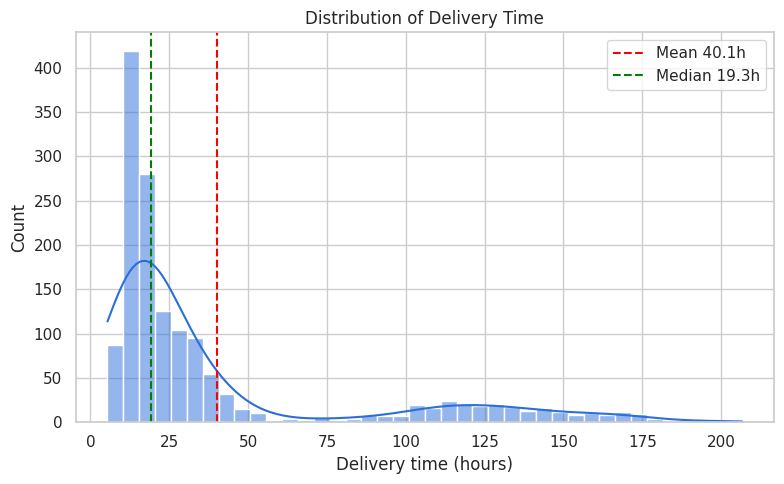
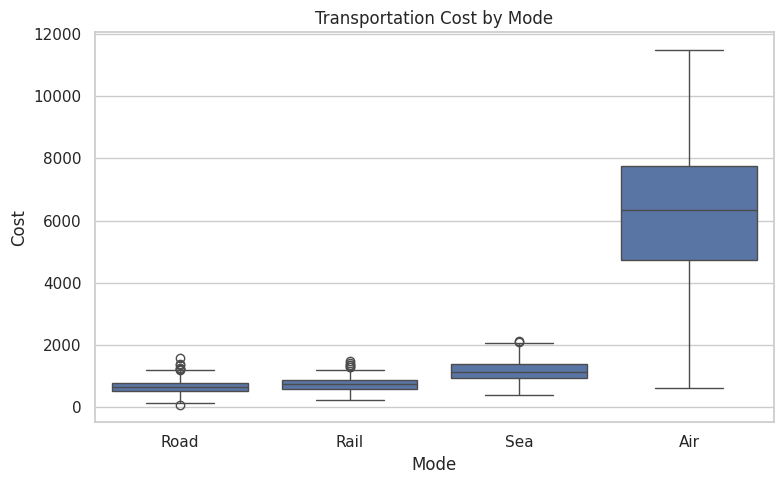
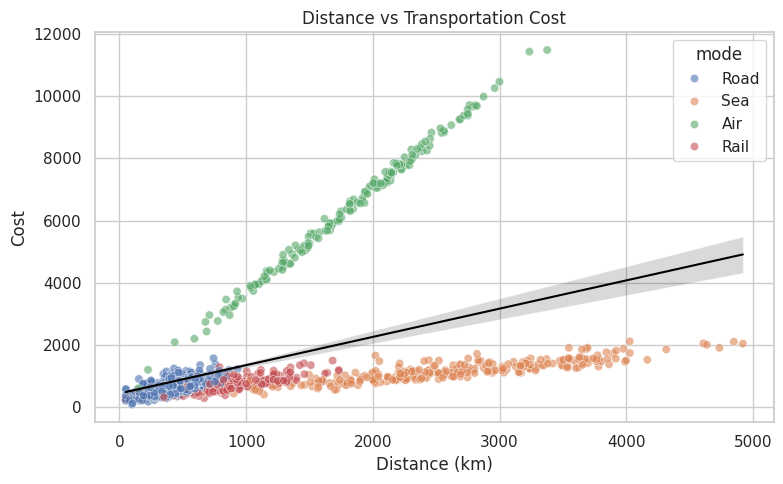
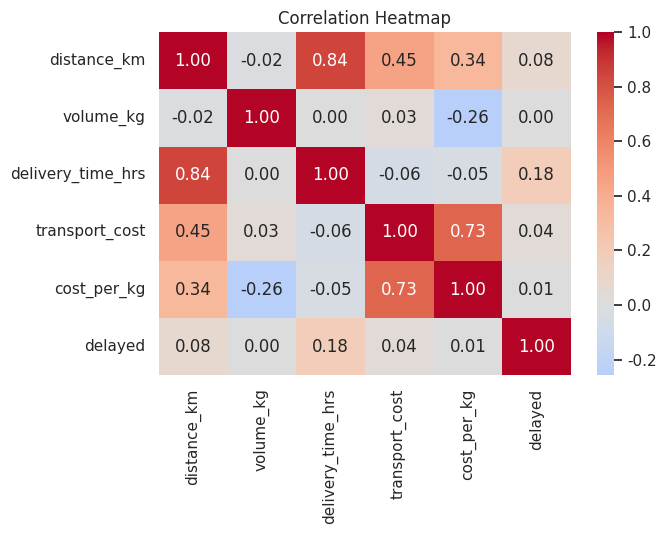
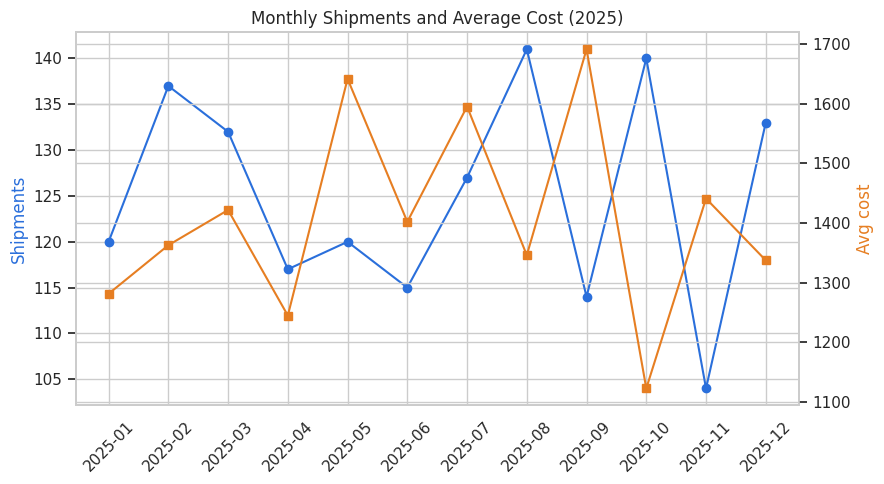
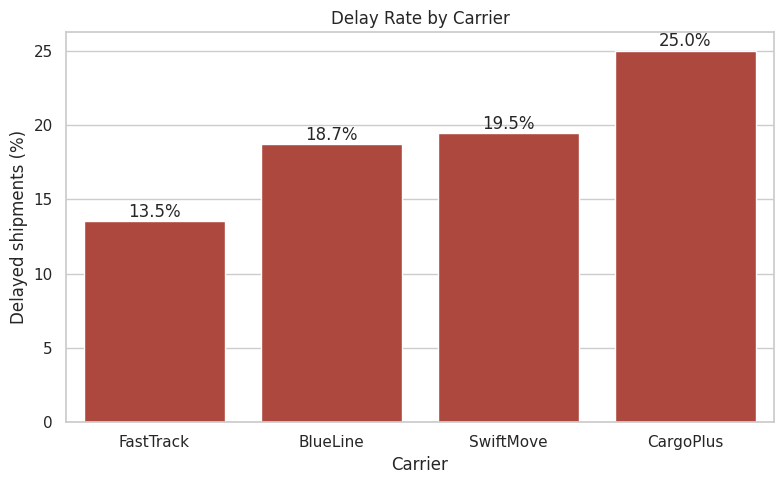
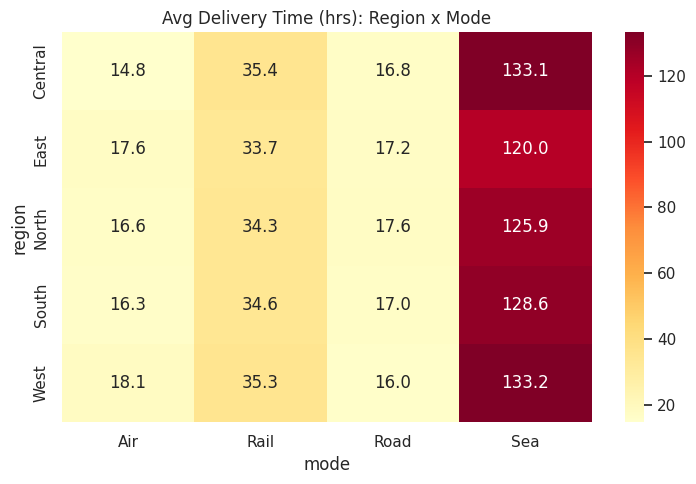

Reproduce these figures in Python, in order.
"""
Week 3 Task: Advanced Data Analysis and Visualization in Logistics
This version DISPLAYS every graph and also saves it in the charts/ folder.
Install once:  pip install pandas numpy matplotlib seaborn
"""
import os
import numpy as np
import pandas as pd
import matplotlib.pyplot as plt      # no "Agg" backend, so graphs can open
import seaborn as sns

# If you use Jupyter Notebook / Google Colab, uncomment the next line:
# %matplotlib inline

np.random.seed(42)
sns.set_theme(style="whitegrid", palette="deep")
OUT = "charts/"
os.makedirs(OUT, exist_ok=True)

# ---------------------------------------------------------------
# 1. DATA SIMULATION
# ---------------------------------------------------------------
N = 1500
modes = np.random.choice(["Road", "Rail", "Air", "Sea"], N, p=[0.55, 0.15, 0.12, 0.18])
regions = np.random.choice(["North", "South", "East", "West", "Central"], N)
carriers = np.random.choice(["FastTrack", "SwiftMove", "CargoPlus", "BlueLine"], N)

dist_base = {"Road": 450, "Rail": 900, "Air": 1800, "Sea": 2500}
distance = np.array([max(50, np.random.normal(dist_base[m], dist_base[m] * 0.35)) for m in modes])
volume = np.random.gamma(shape=3.0, scale=180, size=N)            # kg
speed = {"Road": 55, "Rail": 45, "Air": 600, "Sea": 30}           # km/h effective
handling = {"Road": 4, "Rail": 10, "Air": 8, "Sea": 36}           # hrs
rate = {"Road": 0.9, "Rail": 0.55, "Air": 3.4, "Sea": 0.35}       # cost per km

delivery_time = np.array([distance[i] / speed[modes[i]] + handling[modes[i]] +
                          np.random.exponential(3) for i in range(N)])
cost = np.array([distance[i] * rate[modes[i]] + volume[i] * 0.45 +
                 np.random.normal(0, 60) for i in range(N)])
cost = np.clip(cost, 40, None)
carrier_delay = {"FastTrack": 0.10, "SwiftMove": 0.18, "CargoPlus": 0.25, "BlueLine": 0.14}
delay_prob = np.array([carrier_delay[c] for c in carriers]) + (distance > 1500) * 0.08
delayed = np.random.rand(N) < delay_prob
delivery_time = delivery_time + delayed * np.random.uniform(4, 20, N)
dates = pd.to_datetime("2025-01-01") + pd.to_timedelta(np.random.randint(0, 365, N), unit="D")

df = pd.DataFrame({
    "shipment_id": [f"SH{1000+i}" for i in range(N)],
    "date": dates, "region": regions, "carrier": carriers, "mode": modes,
    "distance_km": distance.round(1), "volume_kg": volume.round(1),
    "delivery_time_hrs": delivery_time.round(1),
    "transport_cost": cost.round(2), "delayed": delayed.astype(int),
})
df["cost_per_kg"] = (df.transport_cost / df.volume_kg).round(3)
df["month"] = df.date.dt.to_period("M").astype(str)

# add missing values, then clean them
df.loc[df.sample(20, random_state=1).index, "volume_kg"] = np.nan
df["volume_kg"] = df["volume_kg"].fillna(df.groupby("mode")["volume_kg"].transform("median"))
df.to_csv("logistics_dataset.csv", index=False)

# ---------------------------------------------------------------
# 2. EXPLORATORY DATA ANALYSIS
# ---------------------------------------------------------------
pd.set_option("display.width", 200)
pd.set_option("display.max_columns", 30)
print(df.head()); print(df.info())
num = ["distance_km", "volume_kg", "delivery_time_hrs", "transport_cost", "cost_per_kg"]
desc = df[num].describe().T
desc["median"] = df[num].median()
desc["skew"] = df[num].skew()
print("\n--- Summary statistics ---\n", desc.round(2))
corr = df[num + ["delayed"]].corr()
print("\n--- Correlation matrix ---\n", corr.round(2))
print("\n--- Mean by mode ---\n", df.groupby("mode")[["delivery_time_hrs", "transport_cost"]].mean().round(2))
print("\n--- Delay rate by carrier ---\n", df.groupby("carrier").delayed.mean().round(3))
print("\n--- Delay rate by region ---\n", df.groupby("region").delayed.mean().round(3))

# ---------------------------------------------------------------
# 3. VISUALIZATIONS (each one is shown AND saved)
# ---------------------------------------------------------------
def show_and_save(filename):
    plt.tight_layout()
    plt.savefig(OUT + filename, dpi=150)   # save image for your DOC file
    plt.show()                             # display on screen

# Fig 1 Histogram + KDE: delivery time distribution
plt.figure(figsize=(8, 5))
sns.histplot(df.delivery_time_hrs, bins=40, kde=True, color="#2a6fdb")
plt.axvline(df.delivery_time_hrs.mean(), color="red", ls="--", label=f"Mean {df.delivery_time_hrs.mean():.1f}h")
plt.axvline(df.delivery_time_hrs.median(), color="green", ls="--", label=f"Median {df.delivery_time_hrs.median():.1f}h")
plt.title("Distribution of Delivery Time"); plt.xlabel("Delivery time (hours)"); plt.legend()
show_and_save("fig1_delivery_hist.png")

# Fig 2 Boxplot: cost by transport mode
plt.figure(figsize=(8, 5))
sns.boxplot(data=df, x="mode", y="transport_cost", order=["Road", "Rail", "Sea", "Air"])
plt.title("Transportation Cost by Mode"); plt.xlabel("Mode"); plt.ylabel("Cost")
show_and_save("fig2_cost_box.png")

# Fig 3 Scatter + regression: distance vs cost
plt.figure(figsize=(8, 5))
sns.scatterplot(data=df, x="distance_km", y="transport_cost", hue="mode", alpha=0.6)
sns.regplot(data=df, x="distance_km", y="transport_cost", scatter=False, color="black", line_kws={"lw": 1.5})
plt.title("Distance vs Transportation Cost"); plt.xlabel("Distance (km)"); plt.ylabel("Cost")
show_and_save("fig3_distance_cost.png")

# Fig 4 Correlation heatmap
plt.figure(figsize=(7, 5.5))
sns.heatmap(corr, annot=True, fmt=".2f", cmap="coolwarm", center=0)
plt.title("Correlation Heatmap")
show_and_save("fig4_heatmap.png")

# Fig 5 Line chart: monthly shipments and average cost
m = df.groupby("month").agg(shipments=("shipment_id", "count"), avg_cost=("transport_cost", "mean")).reset_index()
fig, ax1 = plt.subplots(figsize=(9, 5))
ax1.plot(m.month, m.shipments, marker="o", color="#2a6fdb"); ax1.set_ylabel("Shipments", color="#2a6fdb")
ax2 = ax1.twinx(); ax2.plot(m.month, m.avg_cost, marker="s", color="#e67e22"); ax2.set_ylabel("Avg cost", color="#e67e22")
ax1.set_title("Monthly Shipments and Average Cost (2025)"); plt.setp(ax1.get_xticklabels(), rotation=45)
show_and_save("fig5_monthly_trend.png")

# Fig 6 Bar chart: delay rate by carrier
plt.figure(figsize=(8, 5))
cd = df.groupby("carrier").delayed.mean().sort_values() * 100
sns.barplot(x=cd.index, y=cd.values, color="#c0392b")
for i, v in enumerate(cd.values):
    plt.text(i, v + 0.3, f"{v:.1f}%", ha="center")
plt.title("Delay Rate by Carrier"); plt.ylabel("Delayed shipments (%)"); plt.xlabel("Carrier")
show_and_save("fig6_delay_carrier.png")

# Fig 7 Heatmap: avg delivery time by region and mode
pv = df.pivot_table(index="region", columns="mode", values="delivery_time_hrs", aggfunc="mean")
plt.figure(figsize=(7.5, 5))
sns.heatmap(pv, annot=True, fmt=".1f", cmap="YlOrRd")
plt.title("Avg Delivery Time (hrs): Region x Mode")
show_and_save("fig7_region_mode.png")

# ---------------------------------------------------------------
# 4. KEY INSIGHT METRICS
# ---------------------------------------------------------------
print("\nOverall delay rate:", round(df.delayed.mean() * 100, 1), "%")
print("Avg cost/kg by mode:\n", df.groupby("mode").cost_per_kg.mean().round(2))
print("Avg delivery time (delayed vs on-time):\n", df.groupby("delayed").delivery_time_hrs.mean().round(1))
q1, q3 = df.transport_cost.quantile(.25), df.transport_cost.quantile(.75)
print("Cost outliers (IQR rule):", int((df.transport_cost > q3 + 1.5 * (q3 - q1)).sum()))
